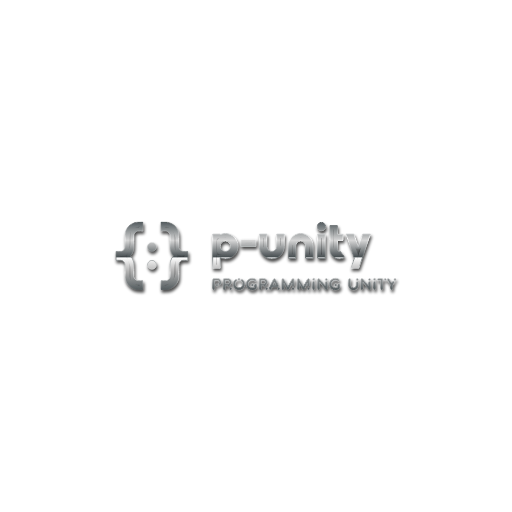
t = 0.00 s
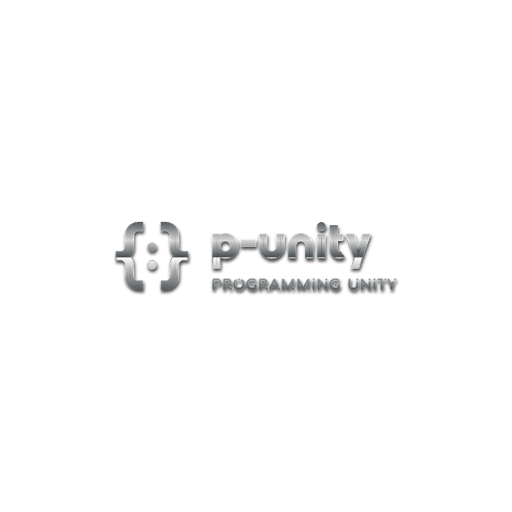
t = 0.63 s
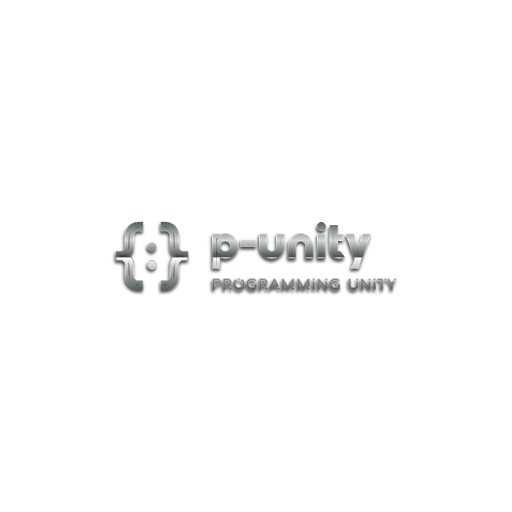
t = 1.88 s
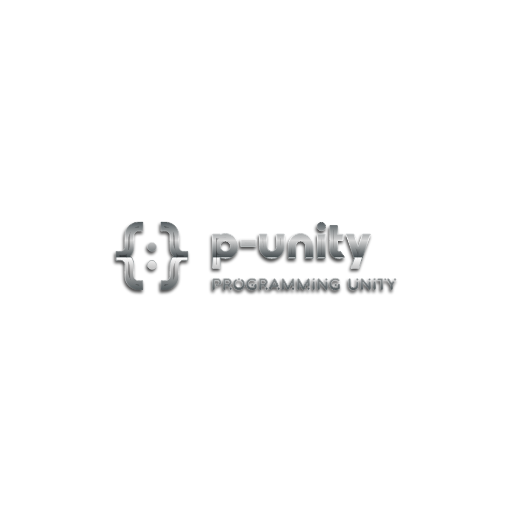
t = 2.50 s
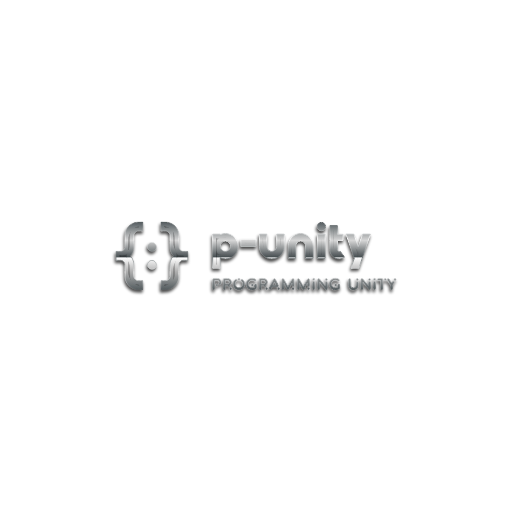
t = 3.13 s
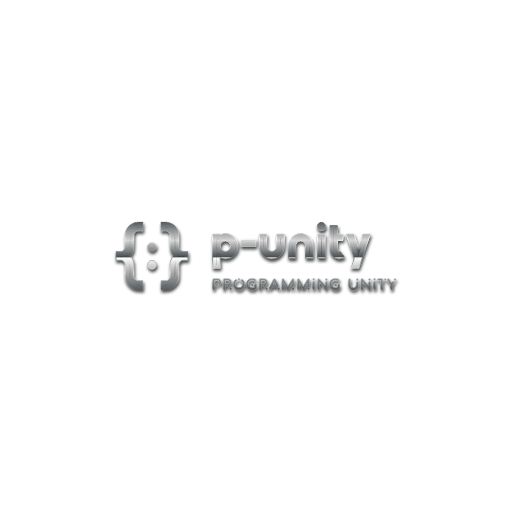
t = 4.38 s

The animated SVG that drew these frames (rendered in a browser with its animation timeline set to each time). Animation: 2 SMIL elements (animate=1,animateTransform=1); one cycle of 5.00 s, repeats indefinitely.

<?xml version="1.0" encoding="utf-8"?>
<svg version="1.1" xmlns:cc="http://creativecommons.org/ns#" xmlns:dc="http://purl.org/dc/elements/1.1/" xmlns:rdf="http://www.w3.org/1999/02/22-rdf-syntax-ns#" xmlns="http://www.w3.org/2000/svg" xmlns:xlink="http://www.w3.org/1999/xlink" x="0px" y="0px" viewBox="0 0 1024 1024" xml:space="preserve">
<defs>
    <linearGradient id="gradient1" x1="0%" y1="0%" x2="0" y2="100%">
      <stop offset="0%" stop-color="#535b5e" />
      <stop offset="27%" stop-color="#d6d6d6" />
      <stop offset="51%" stop-color="#4a5154" />
      <stop offset="53%" stop-color="#fdfdfd" />
      <stop offset="73%" stop-color="#b0b0b0" />
      <stop offset="100%" stop-color="#535b5e" />
    </linearGradient>
	<linearGradient id="gradient2" x1="0%" y1="0%" x2="0%" y2="100%">
      <stop offset="0%" stop-color="#535b5e" />
      <stop offset="25%" stop-color="#fefefe" />
      <stop offset="50%" stop-color="#636b6d" />
      <stop offset="75%" stop-color="#fdfdfd" />
      <stop offset="100%" stop-color="#535b5e" />

    </linearGradient>
  <filter id="chrome">

	<!-- inner glow -->
	<feOffset result="inner-glow" in="SourceGraphic" dx="0" dy="20" />
	<feFlood flood-color="#ffffff" result="flood-white" />
	<feComposite operator="out" in="flood-white" in2="SourceAlpha" result="comp" />
	<feOffset result="comp" in="comp" dx="0" dy="4" />
	<feMorphology in="comp" result="comp" operator="dilate" radius="2" />
	<feGaussianBlur in="comp" result="comp" stdDeviation="2" />
	<feComposite operator="in" in="comp" in2="SourceAlpha" result="comp" />
    <feBlend in="SourceGraphic" in2="comp" mode="screen" />
	
	<!-- bevel -->
	<feGaussianBlur stdDeviation="3" in="SourceAlpha" result="bumpMap"/>
	<feMorphology in="bumpMap" result="bumpMap" operator="erode" radius="4" />
	
	<feDiffuseLighting in="bumpMap" 
					  surfaceScale="1"
					  diffuseConstant="4"
					  result="shading">
		<fePointLight id="light" x="0" y="0" z="100">
		<animate attributeName="x" values="0;1024;0" dur="5s" calcMode="spline"
						keySplines=".73 .18 .24 .87;
									.73 .18 .24 .87;" repeatCount="indefinite" />
		</fePointLight>
	  </feDiffuseLighting>
	<feBlend in="flood-white" in2="shading" mode="multiply" result="comp2" />
	<feGaussianBlur in="SourceAlpha" result="blur" stdDeviation="1" />
	<feMorphology in="blur" result="blur" operator="erode" radius="7" />
	<feComposite operator="in" in="comp2" in2="blur" result="comp2" />
	
	<feBlend in="comp2" in2="comp" result="output" mode="screen" />
	<feBlend in="output" in2="SourceGraphic" result="output" mode="multiply" />
	<feGaussianBlur in="output" result="output" stdDeviation="1" />
	<feComposite operator="in" in="output" in2="SourceAlpha" result="output" />
  </filter>
  
<filter id="shadow" x="-50%" y="-50%" width="200%" height="200%">
  <feGaussianBlur in="SourceGraphic" stdDeviation="3" />
</filter>
</defs>
<g transform="translate(0 128)">
<path d="m326.9 316.12v0.02h-4.99v18.01l5.12 0.02c4.44 0.02 5.17 0.04 5.57 0.13 0.25 0.06 0.7 0.17 1 0.26 0.3 0.1 0.8 0.29 1.13 0.45 0.32 0.15 0.87 0.46 1.22 0.69 0.4 0.27 0.88 0.67 1.32 1.11s0.84 0.92 1.11 1.32c0.23 0.34 0.53 0.87 0.66 1.16 0.14 0.29 0.33 0.74 0.42 1.01s0.22 0.75 0.29 1.07l0.14 0.57 0.04 12.89c0.03 9.09 0.06 13.05 0.11 13.45 0.04 0.31 0.12 0.87 0.17 1.25s0.18 1.09 0.28 1.59 0.31 1.35 0.46 1.88 0.41 1.33 0.57 1.78c0.16 0.44 0.43 1.13 0.6 1.53 0.17 0.39 0.54 1.17 0.83 1.72 0.28 0.55 0.77 1.41 1.08 1.9 0.3 0.49 0.85 1.29 1.22 1.78 0.36 0.49 0.86 1.12 1.11 1.41 0.25 0.28 0.45 0.54 0.45 0.57 0 0.04-0.2 0.3-0.45 0.58-0.25 0.29-0.75 0.92-1.11 1.41-0.37 0.49-0.92 1.29-1.23 1.78s-0.84 1.46-1.19 2.15c-0.35 0.68-0.8 1.68-1.01 2.22-0.21 0.53-0.5 1.33-0.64 1.77-0.14 0.45-0.35 1.21-0.47 1.69-0.12 0.49-0.29 1.29-0.37 1.79-0.09 0.5-0.21 1.29-0.27 1.75l-0.11 0.85-0.03 12.88-0.04 12.89-0.14 0.57c-0.07 0.32-0.2 0.8-0.29 1.07-0.1 0.26-0.28 0.72-0.42 1.01-0.13 0.29-0.43 0.81-0.66 1.16-0.27 0.4-0.67 0.88-1.11 1.32s-0.92 0.84-1.32 1.11c-0.34 0.23-0.87 0.53-1.16 0.66-0.29 0.14-0.75 0.33-1.02 0.42-0.28 0.09-0.76 0.23-1.07 0.3l-0.56 0.13-5.11 0.02-5.12 0.02v18.01h4.96c2.73 0 5.35-0.03 5.83-0.06 0.48-0.04 1.23-0.11 1.66-0.16 0.43-0.06 1.15-0.17 1.59-0.26 0.45-0.08 1.24-0.26 1.76-0.4 0.53-0.13 1.29-0.36 1.71-0.49 0.41-0.14 1.11-0.4 1.55-0.57 0.43-0.18 1.16-0.5 1.61-0.71 0.45-0.22 1.12-0.56 1.48-0.76s0.92-0.54 1.24-0.74c0.33-0.21 0.88-0.57 1.23-0.81 0.34-0.25 0.97-0.73 1.4-1.07 0.43-0.35 1.24-1.08 1.81-1.63 0.56-0.55 1.29-1.31 1.62-1.69 0.32-0.38 0.82-1 1.11-1.38 0.28-0.38 0.68-0.94 0.89-1.25 0.2-0.31 0.54-0.83 0.74-1.16 0.2-0.32 0.6-1.07 0.9-1.65 0.3-0.59 0.69-1.43 0.88-1.88 0.18-0.45 0.47-1.22 0.63-1.72 0.17-0.5 0.41-1.27 0.53-1.72 0.11-0.45 0.26-1.09 0.33-1.42s0.17-0.88 0.23-1.22c0.05-0.34 0.14-0.98 0.2-1.43 0.09-0.71 0.1-2.36 0.14-13.69l0.04-12.89 0.13-0.56c0.07-0.31 0.2-0.79 0.3-1.07 0.09-0.27 0.28-0.73 0.41-1.02 0.14-0.29 0.44-0.82 0.67-1.16 0.26-0.41 0.66-0.88 1.11-1.32 0.44-0.44 0.91-0.84 1.32-1.11 0.34-0.23 0.86-0.53 1.15-0.67 0.29-0.13 0.75-0.32 1.02-0.41s0.75-0.22 1.06-0.29l0.58-0.14 5.11-0.02 5.12-0.02v-18.03l-5.12-0.02-5.11-0.02-0.58-0.14c-0.31-0.07-0.79-0.2-1.06-0.29s-0.75-0.29-1.06-0.44-0.83-0.45-1.16-0.67c-0.35-0.23-0.86-0.66-1.27-1.08-0.45-0.44-0.85-0.92-1.11-1.32-0.23-0.34-0.53-0.86-0.67-1.15-0.13-0.3-0.32-0.76-0.41-1.03-0.1-0.28-0.23-0.76-0.3-1.07l-0.13-0.56-0.04-12.89c-0.03-11.52-0.05-12.97-0.14-13.7-0.06-0.45-0.15-1.09-0.2-1.43-0.06-0.33-0.16-0.88-0.23-1.21-0.07-0.34-0.22-0.97-0.33-1.42-0.12-0.45-0.34-1.17-0.48-1.6s-0.4-1.13-0.57-1.56c-0.18-0.43-0.49-1.15-0.71-1.6-0.21-0.46-0.54-1.09-0.72-1.41s-0.51-0.88-0.74-1.24c-0.22-0.37-0.64-0.99-0.92-1.39-0.29-0.4-0.78-1.04-1.1-1.43-0.32-0.4-1.02-1.16-1.55-1.71s-1.28-1.26-1.66-1.59c-0.38-0.32-1.01-0.84-1.41-1.14s-1.05-0.75-1.44-1.01c-0.4-0.26-1.05-0.66-1.47-0.9-0.41-0.23-1.17-0.63-1.69-0.87-0.51-0.25-1.37-0.63-1.9-0.83-0.54-0.21-1.35-0.49-1.82-0.63-0.46-0.14-1.12-0.33-1.47-0.41-0.34-0.09-0.99-0.23-1.44-0.31-0.44-0.09-1.16-0.2-1.59-0.26-0.43-0.05-1.16-0.12-1.63-0.16-0.46-0.03-3.08-0.06-5.83-0.06zm-41.02 0.01l-5.14 0.02c-2.83 0.01-5.27 0.02-5.43 0.03-0.15 0.01-0.6 0.05-1 0.09-0.39 0.03-1.07 0.12-1.5 0.19-0.43 0.06-1.06 0.17-1.41 0.24-0.34 0.08-0.99 0.23-1.44 0.34-0.44 0.12-1.16 0.34-1.59 0.48s-1.13 0.4-1.57 0.58c-0.43 0.17-1.15 0.49-1.6 0.7-0.45 0.22-1.09 0.54-1.41 0.72s-0.88 0.51-1.24 0.74c-0.36 0.22-0.98 0.64-1.38 0.93-0.4 0.28-1.05 0.77-1.44 1.09s-1.16 1.02-1.7 1.55c-0.55 0.54-1.27 1.28-1.59 1.66-0.33 0.38-0.83 1-1.11 1.38-0.29 0.38-0.69 0.95-0.91 1.27-0.21 0.32-0.59 0.91-0.83 1.31s-0.67 1.21-0.95 1.8c-0.29 0.58-0.66 1.41-0.83 1.84-0.18 0.43-0.43 1.14-0.58 1.57-0.14 0.43-0.37 1.2-0.5 1.72-0.14 0.51-0.31 1.3-0.4 1.75-0.09 0.44-0.2 1.19-0.25 1.66-0.06 0.46-0.12 0.92-0.14 1.03-0.02 0.1-0.06 6.01-0.08 13.13l-0.04 12.95-0.14 0.57c-0.07 0.32-0.21 0.8-0.3 1.07s-0.27 0.72-0.41 1.01c-0.13 0.3-0.43 0.82-0.66 1.16-0.27 0.4-0.67 0.88-1.11 1.32s-0.92 0.84-1.32 1.11c-0.35 0.23-0.87 0.53-1.16 0.66-0.29 0.14-0.75 0.33-1.03 0.42-0.27 0.09-0.75 0.23-1.06 0.3l-0.56 0.13-5.12 0.02-5.11 0.02v18.01l5.11 0.02c4.45 0.02 5.18 0.04 5.58 0.13 0.25 0.05 0.7 0.17 1 0.26 0.29 0.09 0.8 0.29 1.13 0.44 0.32 0.16 0.87 0.47 1.22 0.7 0.4 0.27 0.88 0.66 1.32 1.11 0.44 0.44 0.84 0.91 1.11 1.32 0.23 0.34 0.53 0.87 0.66 1.16 0.14 0.29 0.32 0.74 0.41 1.01s0.23 0.75 0.3 1.07l0.14 0.57 0.04 12.95c0.02 7.12 0.06 13.03 0.08 13.13 0.02 0.11 0.08 0.57 0.14 1.04 0.05 0.46 0.17 1.21 0.25 1.65 0.09 0.45 0.26 1.24 0.4 1.75 0.13 0.52 0.36 1.29 0.5 1.72 0.15 0.43 0.4 1.14 0.58 1.57 0.17 0.43 0.54 1.26 0.83 1.84 0.28 0.59 0.71 1.4 0.95 1.8s0.62 0.99 0.83 1.31c0.22 0.32 0.62 0.89 0.91 1.27 0.28 0.38 0.78 1 1.11 1.38 0.32 0.38 1.04 1.12 1.59 1.66 0.54 0.53 1.31 1.23 1.7 1.55s1.04 0.81 1.44 1.1c0.4 0.28 1.02 0.7 1.38 0.92 0.36 0.23 0.95 0.58 1.32 0.78 0.36 0.2 0.99 0.52 1.4 0.71 0.42 0.2 1.1 0.5 1.53 0.67 0.44 0.18 1.14 0.44 1.57 0.58s1.15 0.36 1.59 0.47c0.45 0.12 1.09 0.27 1.42 0.34s0.88 0.17 1.22 0.22c0.34 0.06 0.97 0.15 1.4 0.2 0.64 0.09 1.74 0.11 6.33 0.13l5.55 0.03v-18.02l-5.11-0.02-5.11-0.02-0.58-0.14c-0.32-0.07-0.79-0.21-1.06-0.3s-0.73-0.27-1.02-0.41c-0.29-0.13-0.81-0.43-1.16-0.66-0.4-0.27-0.87-0.67-1.32-1.11-0.44-0.44-0.84-0.92-1.1-1.32-0.23-0.35-0.53-0.87-0.67-1.16s-0.32-0.75-0.42-1.03c-0.09-0.27-0.22-0.75-0.29-1.06l-0.13-0.56-0.04-12.89c-0.03-9.08-0.07-13.05-0.12-13.45-0.03-0.31-0.11-0.87-0.16-1.25-0.06-0.38-0.19-1.09-0.29-1.59s-0.3-1.35-0.46-1.88c-0.15-0.53-0.4-1.33-0.57-1.78-0.16-0.44-0.43-1.13-0.6-1.53-0.17-0.39-0.54-1.17-0.82-1.72-0.29-0.55-0.77-1.41-1.08-1.9s-0.86-1.29-1.23-1.78c-0.36-0.49-0.86-1.12-1.11-1.4-0.24-0.3-0.44-0.55-0.44-0.59s0.2-0.3 0.44-0.58c0.25-0.28 0.75-0.91 1.11-1.4 0.37-0.49 0.92-1.29 1.23-1.79 0.31-0.49 0.79-1.34 1.07-1.89 0.29-0.55 0.66-1.34 0.84-1.75 0.17-0.41 0.44-1.09 0.59-1.51 0.16-0.42 0.41-1.21 0.56-1.75 0.16-0.54 0.37-1.4 0.47-1.9s0.23-1.22 0.28-1.6c0.06-0.38 0.13-0.94 0.17-1.25 0.05-0.4 0.09-4.37 0.11-13.45l0.04-12.88 0.14-0.56c0.07-0.31 0.2-0.79 0.29-1.07 0.1-0.27 0.28-0.74 0.42-1.03s0.43-0.81 0.66-1.16c0.27-0.4 0.67-0.87 1.11-1.32 0.45-0.44 0.92-0.84 1.32-1.1 0.35-0.23 0.87-0.53 1.16-0.67 0.29-0.13 0.75-0.32 1.02-0.41 0.26-0.09 0.74-0.22 1.06-0.3l0.57-0.13 5.12-0.02 5.11-0.03v-18.01zm356.91 0.56a8.5677 8.5677 0 0 0 -8.57 8.57 8.5677 8.5677 0 0 0 8.57 8.56 8.5677 8.5677 0 0 0 8.57 -8.56 8.5677 8.5677 0 0 0 -8.57 -8.57zm16.87 6.28v17.39 12.48 18.26c0 10.38 8.44 18.82 18.82 18.82 3.91 0 7.67-1.19 10.85-3.45l-8.8-12.45c-0.42 0.29-1.11 0.64-2.05 0.64-1.96 0-3.56-1.59-3.56-3.56v-18.26h11.29v-12.48h-11.29v-17.39h-15.26zm-208.88 15.96c-3.63 0-7.09 0.77-10.22 2.14v-1.09h-15.25v68.59h15.25v-20.85c3.13 1.38 6.59 2.15 10.22 2.15 14.04 0 25.47-11.43 25.47-25.47 0-14.05-11.43-25.47-25.47-25.47zm150.57 0c-13.75 0-24.95 11.19-24.95 24.95v24.9h15.26v-24.9c0-5.35 4.35-9.7 9.69-9.7 5.35 0 9.7 4.35 9.7 9.7v24.9h15.26v-24.9c0-13.76-11.2-24.95-24.96-24.95zm-82.66 1.03v24.9c0 13.76 11.19 24.95 24.95 24.95s24.95-11.19 24.95-24.95v-24.9h-15.25v24.9c0 5.35-4.35 9.7-9.7 9.7s-9.7-4.35-9.7-9.7v-24.9h-15.25zm173.17 0l16.64 48.8-6.75 19.79h15.95l6.75-19.79 16.64-48.8h-15.95l-8.67 25.41-8.66-25.41h-15.95zm-56.7 0.09v48.8h15.25v-48.8h-15.25zm-153.61 10.41v14.72h30.58v-14.72h-30.58zm-30.77 3.72c5.63 0 10.21 4.58 10.21 10.22 0 5.63-4.58 10.21-10.21 10.21-5.64 0-10.22-4.58-10.22-10.21 0-5.64 4.58-10.22 10.22-10.22zm-146.67 2.52c-0.52-0.01-1.14 0.01-1.38 0.04s-0.71 0.13-1.04 0.21-0.81 0.24-1.08 0.34c-0.26 0.11-0.64 0.28-0.84 0.38s-0.63 0.36-0.95 0.57c-0.36 0.24-0.86 0.67-1.28 1.09-0.45 0.44-0.84 0.91-1.11 1.32-0.23 0.34-0.53 0.87-0.67 1.16-0.14 0.3-0.34 0.79-0.44 1.11-0.1 0.31-0.23 0.81-0.29 1.12-0.08 0.39-0.11 0.85-0.11 1.64s0.03 1.25 0.11 1.64c0.06 0.3 0.19 0.81 0.29 1.12s0.3 0.81 0.44 1.11c0.14 0.29 0.44 0.82 0.67 1.16 0.26 0.4 0.66 0.88 1.11 1.32 0.44 0.44 0.91 0.84 1.32 1.11 0.34 0.23 0.86 0.53 1.15 0.66 0.29 0.14 0.75 0.32 1.02 0.41 0.27 0.1 0.76 0.23 1.09 0.3 0.49 0.11 0.83 0.13 1.74 0.14 0.83 0 1.27-0.03 1.68-0.11 0.3-0.06 0.78-0.18 1.06-0.27s0.77-0.28 1.1-0.44c0.32-0.15 0.87-0.46 1.22-0.69 0.41-0.27 0.87-0.66 1.32-1.11 0.44-0.44 0.84-0.92 1.11-1.32 0.23-0.34 0.53-0.87 0.66-1.16 0.14-0.29 0.32-0.74 0.41-1.01s0.23-0.77 0.3-1.1c0.11-0.5 0.14-0.81 0.14-1.76s-0.03-1.27-0.14-1.76c-0.07-0.34-0.21-0.83-0.3-1.1s-0.27-0.73-0.41-1.02c-0.13-0.29-0.43-0.81-0.66-1.15-0.27-0.4-0.67-0.89-1.11-1.32-0.45-0.46-0.91-0.84-1.32-1.11-0.35-0.23-0.9-0.55-1.22-0.7-0.33-0.15-0.82-0.34-1.09-0.43-0.28-0.09-0.75-0.2-1.04-0.26s-0.94-0.12-1.46-0.13zm0 36.03c-0.52-0.01-1.14 0.01-1.38 0.04s-0.71 0.13-1.04 0.21-0.81 0.24-1.08 0.34c-0.26 0.11-0.64 0.28-0.84 0.38s-0.63 0.36-0.95 0.57c-0.36 0.24-0.86 0.67-1.28 1.09-0.45 0.44-0.84 0.91-1.11 1.32-0.23 0.34-0.53 0.87-0.67 1.16s-0.34 0.79-0.44 1.11c-0.1 0.31-0.23 0.81-0.29 1.11-0.08 0.4-0.11 0.86-0.11 1.65s0.03 1.24 0.11 1.64c0.06 0.3 0.19 0.81 0.29 1.12s0.3 0.81 0.44 1.11c0.14 0.29 0.44 0.81 0.67 1.16 0.26 0.4 0.66 0.88 1.11 1.32 0.44 0.44 0.91 0.84 1.32 1.11 0.34 0.23 0.86 0.53 1.15 0.66 0.29 0.14 0.75 0.32 1.02 0.41s0.76 0.23 1.09 0.3c0.49 0.11 0.83 0.13 1.74 0.14 0.83 0 1.27-0.03 1.68-0.11 0.3-0.06 0.78-0.18 1.06-0.27s0.77-0.29 1.1-0.44c0.32-0.15 0.87-0.46 1.22-0.69 0.41-0.27 0.87-0.66 1.32-1.11 0.44-0.44 0.84-0.92 1.11-1.32 0.23-0.35 0.53-0.87 0.66-1.16 0.14-0.29 0.32-0.74 0.41-1.01s0.23-0.77 0.3-1.1c0.11-0.5 0.14-0.81 0.14-1.76s-0.03-1.27-0.14-1.76c-0.07-0.34-0.21-0.83-0.3-1.1s-0.27-0.73-0.41-1.02c-0.13-0.29-0.43-0.81-0.66-1.15-0.27-0.4-0.67-0.89-1.11-1.32-0.45-0.46-0.91-0.84-1.32-1.11-0.35-0.23-0.9-0.55-1.22-0.7-0.33-0.15-0.82-0.34-1.09-0.43-0.28-0.09-0.75-0.21-1.04-0.26-0.29-0.06-0.94-0.12-1.46-0.13zm173.81 35.6c-1.15 0-2.11 0.96-2.11 2.14 0 1.15 0.96 2.11 2.11 2.11 1.18 0 2.14-0.96 2.14-2.11 0-1.18-0.96-2.14-2.14-2.14zm26.12 0c-6.49 0-11.77 5.25-11.77 11.78 0 6.49 5.28 11.77 11.77 11.77 2.79 0 5.99-0.99 8.1-2.5 0.42-0.28 0.74-0.57 0.93-0.96 0.22-0.48 0.22-0.92 0.22-1.5v-5.02c0-1.16-0.92-2.11-2.11-2.11-1.18 0-2.11 0.95-2.11 2.11v4.41c-1.41 0.8-3.36 1.31-5.03 1.31-4.16 0-7.51-3.35-7.51-7.51s3.35-7.53 7.51-7.53c2.02 0 3.59 0.68 4.93 1.35 1.03 0.54 2.31 0.67 2.95-0.22 0.67-0.96 0.6-2.25-0.29-2.98-2.43-1.99-5.44-2.4-7.59-2.4zm123.32 0c-1.15 0-2.11 0.96-2.11 2.11 0 1.19 0.96 2.14 2.11 2.14 1.19 0 2.15-0.95 2.15-2.14 0-1.15-0.96-2.11-2.15-2.11zm43.12 0c-6.49 0-11.77 5.25-11.77 11.78 0 6.49 5.28 11.77 11.77 11.77 2.79 0 5.99-0.99 8.1-2.5 0.41-0.28 0.74-0.57 0.93-0.96 0.22-0.48 0.22-0.92 0.22-1.5v-5.02c0-1.16-0.93-2.11-2.11-2.11s-2.11 0.95-2.11 2.11v4.41c-1.41 0.8-3.36 1.31-5.03 1.31-4.16 0-7.52-3.35-7.52-7.51s3.36-7.53 7.52-7.53c2.02 0 3.59 0.68 4.93 1.35 1.02 0.54 2.31 0.67 2.95-0.22 0.67-0.96 0.6-2.25-0.29-2.98-2.44-1.99-5.44-2.4-7.59-2.4zm78.63 0c-1.15 0-2.11 0.96-2.11 2.11 0 1.19 0.96 2.14 2.11 2.14 1.19 0 2.15-0.95 2.15-2.14 0-1.15-0.96-2.11-2.15-2.11zm-111.73 0.57c-0.35 0-0.69 0.09-0.99 0.26-1.02 0.54-1.12 1.5-1.12 2.3v17.73c0 1.16 0.96 2.11 2.11 2.11 1.19 0 2.15-0.95 2.15-2.11v-12.67l11.1 13.6c0.35 0.42 0.61 0.7 1.09 0.96 0.9 0.45 1.7 0.16 2.21-0.22 0.64-0.55 0.8-1.19 0.8-1.92v-11.59c0-1.15-0.96-2.11-2.15-2.11-1.15 0-2.11 0.96-2.11 2.14v6.34l-11.23-13.79c-0.62-0.72-1.27-1.02-1.86-1.03zm86.5 0c-0.35 0-0.69 0.09-0.99 0.26-1.02 0.54-1.12 1.5-1.12 2.3v17.73c0 1.16 0.96 2.11 2.11 2.11 1.19 0 2.15-0.95 2.15-2.11v-12.67l11.1 13.6c0.35 0.42 0.61 0.7 1.09 0.96 0.9 0.45 1.7 0.16 2.21-0.22 0.64-0.55 0.8-1.19 0.8-1.92v-11.59c0-1.15-0.96-2.11-2.15-2.11-1.15 0-2.11 0.96-2.11 2.14v6.34l-11.23-13.79c-0.62-0.72-1.27-1.02-1.86-1.03zm-296.46 0c-1.15 0-2.11 0.96-2.11 2.12v18.17c0 1.16 0.96 2.11 2.11 2.11 1.18 0 2.14-0.95 2.14-2.11v-16.03h5.96c2.56 0 2.75 2.63 2.75 3.46 0 0.67-0.26 1.4-0.64 2.04-0.61 1-0.32 2.31 0.7 2.92 0.99 0.64 2.3 0.32 2.91-0.68 0.8-1.31 1.25-2.84 1.25-4.28 0-3.71-2.17-7.72-6.97-7.72h-8.1zm21.03 0c-1.15 0-2.12 0.96-2.12 2.12v18.17c0 1.16 0.97 2.11 2.12 2.11 1.18 0 2.14-0.95 2.14-2.11v-5.76h4.64l0.96 1.54c0.61 0.99 1.92 1.28 2.91 0.64 1.95-1.25 0.39-3.3 0.39-3.3 2.2-1.25 3.39-3.52 3.39-6.27 0-4.35-2.98-7.14-7.55-7.14h-6.88zm71.93 0c-1.15 0-2.11 0.96-2.11 2.12v18.17c0 1.16 0.96 2.11 2.11 2.11 1.19 0 2.15-0.95 2.15-2.11v-5.76h4.64l0.96 1.54c0.61 0.99 1.92 1.28 2.91 0.64 1.95-1.25 0.38-3.3 0.38-3.3 2.21-1.25 3.4-3.52 3.4-6.27 0-4.35-2.98-7.14-7.56-7.14h-6.88zm28.49 0c-0.84 0-1.57 0.49-1.92 1.22l-8.64 18.14c-0.48 1.06-0.04 2.34 1.02 2.85 1.06 0.48 2.3 0.03 2.82-1.02l2.01-4.22h10.75c0.74 0 1.38-0.39 1.76-0.97 0.74-1.08 0.16-2.01-0.19-2.75l-5.69-12.03c-0.36-0.73-1.12-1.22-1.92-1.22zm103.75 0c-1.19 0-2.15 0.93-2.15 2.12 0 1.18 0.96 2.11 2.15 2.11 1.15 0 2.11-0.93 2.11-2.11 0-1.19-0.96-2.12-2.11-2.12zm46.63 0c-1.15 0-2.11 0.96-2.11 2.12v10.85c0 5.98 3.94 10.01 9.76 10.01 6.72 0 9.76-5.18 9.76-10.01v-4.49c0-1.15-0.96-2.11-2.11-2.11-1.19 0-2.15 0.96-2.15 2.11v4.49c0 2.78-1.44 5.75-5.5 5.75-4.99 0-5.5-3.99-5.5-5.75v-10.85c0-1.16-0.96-2.12-2.15-2.12zm15.3 0c-1.19 0-2.15 0.96-2.15 2.12 0 1.18 0.96 2.14 2.15 2.14 1.15 0 2.11-0.96 2.11-2.14 0-1.16-0.96-2.12-2.11-2.12zm24.57 0c-1.19 0-2.15 0.93-2.15 2.12 0 1.18 0.96 2.11 2.15 2.11 1.15 0 2.11-0.93 2.11-2.11 0-1.19-0.96-2.12-2.11-2.12zm17.77 0c-1.15 0-2.11 0.96-2.11 2.12 0 1.18 0.96 2.14 2.11 2.14h4.64v16.03c0 1.16 0.93 2.11 2.12 2.11 1.18 0 2.11-0.95 2.11-2.11v-18.17c0-1.16-0.83-2.12-2.11-2.12h-6.76zm13.51 0c-1.19 0-2.15 0.96-2.15 2.12 0 1.18 0.96 2.14 2.15 2.14 1.15 0 2.11-0.96 2.11-2.14 0-1.16-0.96-2.12-2.11-2.12zm19.65 0c-1.19 0-2.11 0.96-2.11 2.12 0 1.18 0.92 2.14 2.11 2.14 1.18 0 2.11-0.96 2.11-2.14 0-1.16-0.93-2.12-2.11-2.12zm-13.56 0.01c-0.4-0.02-0.82 0.09-1.19 0.31-1 0.64-1.28 1.96-0.68 2.95l6.53 10.24-0.03 6.78c0 1.16 0.96 2.11 2.14 2.11 1.16 0 2.12-0.95 2.12-2.11v-6.85l3.04-4.76c0.64-1 0.35-2.31-0.64-2.95-0.99-0.61-2.31-0.32-2.95 0.67l-1.6 2.53-5.02-7.93c-0.38-0.62-1.04-0.97-1.72-0.99zm-210.79 0c-0.12 0.01-0.23 0.03-0.35 0.06-0.96 0.25-1.6 1.09-1.6 2.05v18.17c0 1.16 0.96 2.11 2.11 2.11 1.19 0 2.15-0.95 2.15-2.11v-10.85l5.95 11.85c0.38 0.7 1.09 1.11 1.86 1.11 0.76 0 1.47-0.41 1.85-1.08l6.24-12.07v4.67c0 1.16 0.96 2.12 2.11 2.12 1.19 0 2.15-0.96 2.15-2.12v-11.8c0-0.96-0.67-1.8-1.6-2.05-0.93-0.23-1.92 0.19-2.37 1.02l-8.35 15.46-8.13-15.42c-0.39-0.76-1.2-1.17-2.02-1.12zm30.81 0c-0.11 0.01-0.23 0.03-0.35 0.06-0.96 0.25-1.6 1.09-1.6 2.05v18.17c0 1.16 0.96 2.11 2.12 2.11 1.18 0 2.14-0.95 2.14-2.11v-10.85l5.95 11.85c0.39 0.7 1.09 1.11 1.86 1.11s1.47-0.41 1.85-1.08l6.24-12.07v4.67c0 1.16 0.96 2.12 2.12 2.12 1.18 0 2.14-0.96 2.14-2.12v-11.8c0-0.96-0.67-1.8-1.6-2.05-0.93-0.23-1.92 0.19-2.37 1.02l-8.35 15.46-8.13-15.42c-0.39-0.76-1.2-1.17-2.02-1.12zm-124.68 1.48c-0.41 0.03-0.8 0.17-1.14 0.43-2.88 2.28-4.55 5.6-4.55 9.25 0 6.53 5.28 11.81 11.78 11.81s11.81-5.28 11.81-11.81c0-3.65-1.67-6.97-4.55-9.25-0.92-0.7-2.27-0.54-2.97 0.39-0.74 0.89-0.58 2.24 0.35 2.98 1.86 1.44 2.91 3.55 2.91 5.88 0 4.16-3.39 7.55-7.55 7.55s-7.52-3.39-7.52-7.55c0-2.33 1.06-4.44 2.88-5.88 0.93-0.74 1.09-2.09 0.38-2.98-0.46-0.58-1.15-0.86-1.83-0.82zm-21.24 2.64h4.74c2.2 0 3.29 1.31 3.29 3.27 0 1.79-0.86 3.45-3.39 3.45h-4.64v-6.72zm71.94 0h4.73c2.21 0 3.3 1.31 3.3 3.27 0 1.79-0.86 3.45-3.39 3.45h-4.64v-6.72zm104.83 1.67c-1.15 0-2.11 0.96-2.11 2.11v12.38c0 1.16 0.96 2.11 2.11 2.11 1.19 0 2.15-0.95 2.15-2.11v-12.38c0-1.15-0.96-2.11-2.15-2.11zm121.75 0c-1.15 0-2.11 0.96-2.11 2.11v12.38c0 1.16 0.96 2.11 2.11 2.11 1.19 0 2.15-0.95 2.15-2.11v-12.38c0-1.15-0.96-2.11-2.15-2.11zm-200.24 1.25l3 6.27h-5.98l2.98-6.27zm-44.02 3.84c-1.19 0-2.15 0.95-2.15 2.11 0 1.18 0.96 2.14 2.15 2.14 1.15 0 2.11-0.96 2.11-2.14 0-1.16-0.96-2.11-2.11-2.11zm166.43 0c-1.18 0-2.14 0.95-2.14 2.11 0 1.18 0.96 2.14 2.14 2.14 1.16 0 2.11-0.96 2.11-2.14 0-1.16-0.95-2.11-2.11-2.11zm-237.49 0.22c-1.15 0-2.11 0.96-2.11 2.11 0 1.19 0.96 2.14 2.11 2.14 1.18 0 2.11-0.95 2.11-2.14 0-1.15-0.93-2.11-2.11-2.11zm27.65 7.01c-1.15 0-2.11 0.96-2.11 2.14 0 1.15 0.96 2.11 2.11 2.11 1.18 0 2.11-0.96 2.11-2.11 0-1.18-0.93-2.14-2.11-2.14zm71.94 0c-1.16 0-2.12 0.96-2.12 2.14 0 1.15 0.96 2.11 2.12 2.11 1.18 0 2.11-0.96 2.11-2.11 0-1.18-0.93-2.14-2.11-2.14zm24.09 0.03c-1.15 0-2.11 0.96-2.11 2.14 0 1.16 0.96 2.11 2.11 2.11 1.19 0 2.15-0.95 2.15-2.11 0-1.18-0.96-2.14-2.15-2.14zm28.55 0c-1.15 0-2.11 0.96-2.11 2.14 0 1.16 0.96 2.11 2.11 2.11 1.19 0 2.15-0.95 2.15-2.11 0-1.18-0.96-2.14-2.15-2.14zm30.82 0c-1.16 0-2.12 0.96-2.12 2.14 0 1.16 0.96 2.11 2.12 2.11 1.18 0 2.14-0.95 2.14-2.11 0-1.18-0.96-2.14-2.14-2.14z" transform="translate(3 5)" fill="#000000" stroke="#000000" stroke-width="2" filter="url(#shadow)" opacity="0.7">
<animateTransform attributeName="transform"
                          attributeType="XML"
                          type="translate"
                          from="2 5"
                          to="2 5"
						  values="2 5; -2 5; 2 5" dur="5s" calcMode="spline"	keySplines=".73 .18 .24 .87; .73 .18 .24 .87;" repeatCount="indefinite" />
</path>

<path d="m326.9 316.12v0.02h-4.99v18.01l5.12 0.02c4.44 0.02 5.17 0.04 5.57 0.13 0.25 0.06 0.7 0.17 1 0.26 0.3 0.1 0.8 0.29 1.13 0.45 0.32 0.15 0.87 0.46 1.22 0.69 0.4 0.27 0.88 0.67 1.32 1.11s0.84 0.92 1.11 1.32c0.23 0.34 0.53 0.87 0.66 1.16 0.14 0.29 0.33 0.74 0.42 1.01s0.22 0.75 0.29 1.07l0.14 0.57 0.04 12.89c0.03 9.09 0.06 13.05 0.11 13.45 0.04 0.31 0.12 0.87 0.17 1.25s0.18 1.09 0.28 1.59 0.31 1.35 0.46 1.88 0.41 1.33 0.57 1.78c0.16 0.44 0.43 1.13 0.6 1.53 0.17 0.39 0.54 1.17 0.83 1.72 0.28 0.55 0.77 1.41 1.08 1.9 0.3 0.49 0.85 1.29 1.22 1.78 0.36 0.49 0.86 1.12 1.11 1.41 0.25 0.28 0.45 0.54 0.45 0.57 0 0.04-0.2 0.3-0.45 0.58-0.25 0.29-0.75 0.92-1.11 1.41-0.37 0.49-0.92 1.29-1.23 1.78s-0.84 1.46-1.19 2.15c-0.35 0.68-0.8 1.68-1.01 2.22-0.21 0.53-0.5 1.33-0.64 1.77-0.14 0.45-0.35 1.21-0.47 1.69-0.12 0.49-0.29 1.29-0.37 1.79-0.09 0.5-0.21 1.29-0.27 1.75l-0.11 0.85-0.03 12.88-0.04 12.89-0.14 0.57c-0.07 0.32-0.2 0.8-0.29 1.07-0.1 0.26-0.28 0.72-0.42 1.01-0.13 0.29-0.43 0.81-0.66 1.16-0.27 0.4-0.67 0.88-1.11 1.32s-0.92 0.84-1.32 1.11c-0.34 0.23-0.87 0.53-1.16 0.66-0.29 0.14-0.75 0.33-1.02 0.42-0.28 0.09-0.76 0.23-1.07 0.3l-0.56 0.13-5.11 0.02-5.12 0.02v18.01h4.96c2.73 0 5.35-0.03 5.83-0.06 0.48-0.04 1.23-0.11 1.66-0.16 0.43-0.06 1.15-0.17 1.59-0.26 0.45-0.08 1.24-0.26 1.76-0.4 0.53-0.13 1.29-0.36 1.71-0.49 0.41-0.14 1.11-0.4 1.55-0.57 0.43-0.18 1.16-0.5 1.61-0.71 0.45-0.22 1.12-0.56 1.48-0.76s0.92-0.54 1.24-0.74c0.33-0.21 0.88-0.57 1.23-0.81 0.34-0.25 0.97-0.73 1.4-1.07 0.43-0.35 1.24-1.08 1.81-1.63 0.56-0.55 1.29-1.31 1.62-1.69 0.32-0.38 0.82-1 1.11-1.38 0.28-0.38 0.68-0.94 0.89-1.25 0.2-0.31 0.54-0.83 0.74-1.16 0.2-0.32 0.6-1.07 0.9-1.65 0.3-0.59 0.69-1.43 0.88-1.88 0.18-0.45 0.47-1.22 0.63-1.72 0.17-0.5 0.41-1.27 0.53-1.72 0.11-0.45 0.26-1.09 0.33-1.42s0.17-0.88 0.23-1.22c0.05-0.34 0.14-0.98 0.2-1.43 0.09-0.71 0.1-2.36 0.14-13.69l0.04-12.89 0.13-0.56c0.07-0.31 0.2-0.79 0.3-1.07 0.09-0.27 0.28-0.73 0.41-1.02 0.14-0.29 0.44-0.82 0.67-1.16 0.26-0.41 0.66-0.88 1.11-1.32 0.44-0.44 0.91-0.84 1.32-1.11 0.34-0.23 0.86-0.53 1.15-0.67 0.29-0.13 0.75-0.32 1.02-0.41s0.75-0.22 1.06-0.29l0.58-0.14 5.11-0.02 5.12-0.02v-18.03l-5.12-0.02-5.11-0.02-0.58-0.14c-0.31-0.07-0.79-0.2-1.06-0.29s-0.75-0.29-1.06-0.44-0.83-0.45-1.16-0.67c-0.35-0.23-0.86-0.66-1.27-1.08-0.45-0.44-0.85-0.92-1.11-1.32-0.23-0.34-0.53-0.86-0.67-1.15-0.13-0.3-0.32-0.76-0.41-1.03-0.1-0.28-0.23-0.76-0.3-1.07l-0.13-0.56-0.04-12.89c-0.03-11.52-0.05-12.97-0.14-13.7-0.06-0.45-0.15-1.09-0.2-1.43-0.06-0.33-0.16-0.88-0.23-1.21-0.07-0.34-0.22-0.97-0.33-1.42-0.12-0.45-0.34-1.17-0.48-1.6s-0.4-1.13-0.57-1.56c-0.18-0.43-0.49-1.15-0.71-1.6-0.21-0.46-0.54-1.09-0.72-1.41s-0.51-0.88-0.74-1.24c-0.22-0.37-0.64-0.99-0.92-1.39-0.29-0.4-0.78-1.04-1.1-1.43-0.32-0.4-1.02-1.16-1.55-1.71s-1.28-1.26-1.66-1.59c-0.38-0.32-1.01-0.84-1.41-1.14s-1.05-0.75-1.44-1.01c-0.4-0.26-1.05-0.66-1.47-0.9-0.41-0.23-1.17-0.63-1.69-0.87-0.51-0.25-1.37-0.63-1.9-0.83-0.54-0.21-1.35-0.49-1.82-0.63-0.46-0.14-1.12-0.33-1.47-0.41-0.34-0.09-0.99-0.23-1.44-0.31-0.44-0.09-1.16-0.2-1.59-0.26-0.43-0.05-1.16-0.12-1.63-0.16-0.46-0.03-3.08-0.06-5.83-0.06zm-41.02 0.01l-5.14 0.02c-2.83 0.01-5.27 0.02-5.43 0.03-0.15 0.01-0.6 0.05-1 0.09-0.39 0.03-1.07 0.12-1.5 0.19-0.43 0.06-1.06 0.17-1.41 0.24-0.34 0.08-0.99 0.23-1.44 0.34-0.44 0.12-1.16 0.34-1.59 0.48s-1.13 0.4-1.57 0.58c-0.43 0.17-1.15 0.49-1.6 0.7-0.45 0.22-1.09 0.54-1.41 0.72s-0.88 0.51-1.24 0.74c-0.36 0.22-0.98 0.64-1.38 0.93-0.4 0.28-1.05 0.77-1.44 1.09s-1.16 1.02-1.7 1.55c-0.55 0.54-1.27 1.28-1.59 1.66-0.33 0.38-0.83 1-1.11 1.38-0.29 0.38-0.69 0.95-0.91 1.27-0.21 0.32-0.59 0.91-0.83 1.31s-0.67 1.21-0.95 1.8c-0.29 0.58-0.66 1.41-0.83 1.84-0.18 0.43-0.43 1.14-0.58 1.57-0.14 0.43-0.37 1.2-0.5 1.72-0.14 0.51-0.31 1.3-0.4 1.75-0.09 0.44-0.2 1.19-0.25 1.66-0.06 0.46-0.12 0.92-0.14 1.03-0.02 0.1-0.06 6.01-0.08 13.13l-0.04 12.95-0.14 0.57c-0.07 0.32-0.21 0.8-0.3 1.07s-0.27 0.72-0.41 1.01c-0.13 0.3-0.43 0.82-0.66 1.16-0.27 0.4-0.67 0.88-1.11 1.32s-0.92 0.84-1.32 1.11c-0.35 0.23-0.87 0.53-1.16 0.66-0.29 0.14-0.75 0.33-1.03 0.42-0.27 0.09-0.75 0.23-1.06 0.3l-0.56 0.13-5.12 0.02-5.11 0.02v18.01l5.11 0.02c4.45 0.02 5.18 0.04 5.58 0.13 0.25 0.05 0.7 0.17 1 0.26 0.29 0.09 0.8 0.29 1.13 0.44 0.32 0.16 0.87 0.47 1.22 0.7 0.4 0.27 0.88 0.66 1.32 1.11 0.44 0.44 0.84 0.91 1.11 1.32 0.23 0.34 0.53 0.87 0.66 1.16 0.14 0.29 0.32 0.74 0.41 1.01s0.23 0.75 0.3 1.07l0.14 0.57 0.04 12.95c0.02 7.12 0.06 13.03 0.08 13.13 0.02 0.11 0.08 0.57 0.14 1.04 0.05 0.46 0.17 1.21 0.25 1.65 0.09 0.45 0.26 1.24 0.4 1.75 0.13 0.52 0.36 1.29 0.5 1.72 0.15 0.43 0.4 1.14 0.58 1.57 0.17 0.43 0.54 1.26 0.83 1.84 0.28 0.59 0.71 1.4 0.95 1.8s0.62 0.99 0.83 1.31c0.22 0.32 0.62 0.89 0.91 1.27 0.28 0.38 0.78 1 1.11 1.38 0.32 0.38 1.04 1.12 1.59 1.66 0.54 0.53 1.31 1.23 1.7 1.55s1.04 0.81 1.44 1.1c0.4 0.28 1.02 0.7 1.38 0.92 0.36 0.23 0.95 0.58 1.32 0.78 0.36 0.2 0.99 0.52 1.4 0.71 0.42 0.2 1.1 0.5 1.53 0.67 0.44 0.18 1.14 0.44 1.57 0.58s1.15 0.36 1.59 0.47c0.45 0.12 1.09 0.27 1.42 0.34s0.88 0.17 1.22 0.22c0.34 0.06 0.97 0.15 1.4 0.2 0.64 0.09 1.74 0.11 6.33 0.13l5.55 0.03v-18.02l-5.11-0.02-5.11-0.02-0.58-0.14c-0.32-0.07-0.79-0.21-1.06-0.3s-0.73-0.27-1.02-0.41c-0.29-0.13-0.81-0.43-1.16-0.66-0.4-0.27-0.87-0.67-1.32-1.11-0.44-0.44-0.84-0.92-1.1-1.32-0.23-0.35-0.53-0.87-0.67-1.16s-0.32-0.75-0.42-1.03c-0.09-0.27-0.22-0.75-0.29-1.06l-0.13-0.56-0.04-12.89c-0.03-9.08-0.07-13.05-0.12-13.45-0.03-0.31-0.11-0.87-0.16-1.25-0.06-0.38-0.19-1.09-0.29-1.59s-0.3-1.35-0.46-1.88c-0.15-0.53-0.4-1.33-0.57-1.78-0.16-0.44-0.43-1.13-0.6-1.53-0.17-0.39-0.54-1.17-0.82-1.72-0.29-0.55-0.77-1.41-1.08-1.9s-0.86-1.29-1.23-1.78c-0.36-0.49-0.86-1.12-1.11-1.4-0.24-0.3-0.44-0.55-0.44-0.59s0.2-0.3 0.44-0.58c0.25-0.28 0.75-0.91 1.11-1.4 0.37-0.49 0.92-1.29 1.23-1.79 0.31-0.49 0.79-1.34 1.07-1.89 0.29-0.55 0.66-1.34 0.84-1.75 0.17-0.41 0.44-1.09 0.59-1.51 0.16-0.42 0.41-1.21 0.56-1.75 0.16-0.54 0.37-1.4 0.47-1.9s0.23-1.22 0.28-1.6c0.06-0.38 0.13-0.94 0.17-1.25 0.05-0.4 0.09-4.37 0.11-13.45l0.04-12.88 0.14-0.56c0.07-0.31 0.2-0.79 0.29-1.07 0.1-0.27 0.28-0.74 0.42-1.03s0.43-0.81 0.66-1.16c0.27-0.4 0.67-0.87 1.11-1.32 0.45-0.44 0.92-0.84 1.32-1.1 0.35-0.23 0.87-0.53 1.16-0.67 0.29-0.13 0.75-0.32 1.02-0.41 0.26-0.09 0.74-0.22 1.06-0.3l0.57-0.13 5.12-0.02 5.11-0.03v-18.01zm356.91 0.56a8.5677 8.5677 0 0 0 -8.57 8.57 8.5677 8.5677 0 0 0 8.57 8.56 8.5677 8.5677 0 0 0 8.57 -8.56 8.5677 8.5677 0 0 0 -8.57 -8.57zm16.87 6.28v17.39 12.48 18.26c0 10.38 8.44 18.82 18.82 18.82 3.91 0 7.67-1.19 10.85-3.45l-8.8-12.45c-0.42 0.29-1.11 0.64-2.05 0.64-1.96 0-3.56-1.59-3.56-3.56v-18.26h11.29v-12.48h-11.29v-17.39h-15.26zm-208.88 15.96c-3.63 0-7.09 0.77-10.22 2.14v-1.09h-15.25v68.59h15.25v-20.85c3.13 1.38 6.59 2.15 10.22 2.15 14.04 0 25.47-11.43 25.47-25.47 0-14.05-11.43-25.47-25.47-25.47zm150.57 0c-13.75 0-24.95 11.19-24.95 24.95v24.9h15.26v-24.9c0-5.35 4.35-9.7 9.69-9.7 5.35 0 9.7 4.35 9.7 9.7v24.9h15.26v-24.9c0-13.76-11.2-24.95-24.96-24.95zm-82.66 1.03v24.9c0 13.76 11.19 24.95 24.95 24.95s24.95-11.19 24.95-24.95v-24.9h-15.25v24.9c0 5.35-4.35 9.7-9.7 9.7s-9.7-4.35-9.7-9.7v-24.9h-15.25zm173.17 0l16.64 48.8-6.75 19.79h15.95l6.75-19.79 16.64-48.8h-15.95l-8.67 25.41-8.66-25.41h-15.95zm-56.7 0.09v48.8h15.25v-48.8h-15.25zm-153.61 10.41v14.72h30.58v-14.72h-30.58zm-30.77 3.72c5.63 0 10.21 4.58 10.21 10.22 0 5.63-4.58 10.21-10.21 10.21-5.64 0-10.22-4.58-10.22-10.21 0-5.64 4.58-10.22 10.22-10.22zm-146.67 2.52c-0.52-0.01-1.14 0.01-1.38 0.04s-0.71 0.13-1.04 0.21-0.81 0.24-1.08 0.34c-0.26 0.11-0.64 0.28-0.84 0.38s-0.63 0.36-0.95 0.57c-0.36 0.24-0.86 0.67-1.28 1.09-0.45 0.44-0.84 0.91-1.11 1.32-0.23 0.34-0.53 0.87-0.67 1.16-0.14 0.3-0.34 0.79-0.44 1.11-0.1 0.31-0.23 0.81-0.29 1.12-0.08 0.39-0.11 0.85-0.11 1.64s0.03 1.25 0.11 1.64c0.06 0.3 0.19 0.81 0.29 1.12s0.3 0.81 0.44 1.11c0.14 0.29 0.44 0.82 0.67 1.16 0.26 0.4 0.66 0.88 1.11 1.32 0.44 0.44 0.91 0.84 1.32 1.11 0.34 0.23 0.86 0.53 1.15 0.66 0.29 0.14 0.75 0.32 1.02 0.41 0.27 0.1 0.76 0.23 1.09 0.3 0.49 0.11 0.83 0.13 1.74 0.14 0.83 0 1.27-0.03 1.68-0.11 0.3-0.06 0.78-0.18 1.06-0.27s0.77-0.28 1.1-0.44c0.32-0.15 0.87-0.46 1.22-0.69 0.41-0.27 0.87-0.66 1.32-1.11 0.44-0.44 0.84-0.92 1.11-1.32 0.23-0.34 0.53-0.87 0.66-1.16 0.14-0.29 0.32-0.74 0.41-1.01s0.23-0.77 0.3-1.1c0.11-0.5 0.14-0.81 0.14-1.76s-0.03-1.27-0.14-1.76c-0.07-0.34-0.21-0.83-0.3-1.1s-0.27-0.73-0.41-1.02c-0.13-0.29-0.43-0.81-0.66-1.15-0.27-0.4-0.67-0.89-1.11-1.32-0.45-0.46-0.91-0.84-1.32-1.11-0.35-0.23-0.9-0.55-1.22-0.7-0.33-0.15-0.82-0.34-1.09-0.43-0.28-0.09-0.75-0.2-1.04-0.26s-0.94-0.12-1.46-0.13zm0 36.03c-0.52-0.01-1.14 0.01-1.38 0.04s-0.71 0.13-1.04 0.21-0.81 0.24-1.08 0.34c-0.26 0.11-0.64 0.28-0.84 0.38s-0.63 0.36-0.95 0.57c-0.36 0.24-0.86 0.67-1.28 1.09-0.45 0.44-0.84 0.91-1.11 1.32-0.23 0.34-0.53 0.87-0.67 1.16s-0.34 0.79-0.44 1.11c-0.1 0.31-0.23 0.81-0.29 1.11-0.08 0.4-0.11 0.86-0.11 1.65s0.03 1.24 0.11 1.64c0.06 0.3 0.19 0.81 0.29 1.12s0.3 0.81 0.44 1.11c0.14 0.29 0.44 0.81 0.67 1.16 0.26 0.4 0.66 0.88 1.11 1.32 0.44 0.44 0.91 0.84 1.32 1.11 0.34 0.23 0.86 0.53 1.15 0.66 0.29 0.14 0.75 0.32 1.02 0.41s0.76 0.23 1.09 0.3c0.49 0.11 0.83 0.13 1.74 0.14 0.83 0 1.27-0.03 1.68-0.11 0.3-0.06 0.78-0.18 1.06-0.27s0.77-0.29 1.1-0.44c0.32-0.15 0.87-0.46 1.22-0.69 0.41-0.27 0.87-0.66 1.32-1.11 0.44-0.44 0.84-0.92 1.11-1.32 0.23-0.35 0.53-0.87 0.66-1.16 0.14-0.29 0.32-0.74 0.41-1.01s0.23-0.77 0.3-1.1c0.11-0.5 0.14-0.81 0.14-1.76s-0.03-1.27-0.14-1.76c-0.07-0.34-0.21-0.83-0.3-1.1s-0.27-0.73-0.41-1.02c-0.13-0.29-0.43-0.81-0.66-1.15-0.27-0.4-0.67-0.89-1.11-1.32-0.45-0.46-0.91-0.84-1.32-1.11-0.35-0.23-0.9-0.55-1.22-0.7-0.33-0.15-0.82-0.34-1.09-0.43-0.28-0.09-0.75-0.21-1.04-0.26-0.29-0.06-0.94-0.12-1.46-0.13zm173.81 35.6c-1.15 0-2.11 0.96-2.11 2.14 0 1.15 0.96 2.11 2.11 2.11 1.18 0 2.14-0.96 2.14-2.11 0-1.18-0.96-2.14-2.14-2.14zm26.12 0c-6.49 0-11.77 5.25-11.77 11.78 0 6.49 5.28 11.77 11.77 11.77 2.79 0 5.99-0.99 8.1-2.5 0.42-0.28 0.74-0.57 0.93-0.96 0.22-0.48 0.22-0.92 0.22-1.5v-5.02c0-1.16-0.92-2.11-2.11-2.11-1.18 0-2.11 0.95-2.11 2.11v4.41c-1.41 0.8-3.36 1.31-5.03 1.31-4.16 0-7.51-3.35-7.51-7.51s3.35-7.53 7.51-7.53c2.02 0 3.59 0.68 4.93 1.35 1.03 0.54 2.31 0.67 2.95-0.22 0.67-0.96 0.6-2.25-0.29-2.98-2.43-1.99-5.44-2.4-7.59-2.4zm123.32 0c-1.15 0-2.11 0.96-2.11 2.11 0 1.19 0.96 2.14 2.11 2.14 1.19 0 2.15-0.95 2.15-2.14 0-1.15-0.96-2.11-2.15-2.11zm43.12 0c-6.49 0-11.77 5.25-11.77 11.78 0 6.49 5.28 11.77 11.77 11.77 2.79 0 5.99-0.99 8.1-2.5 0.41-0.28 0.74-0.57 0.93-0.96 0.22-0.48 0.22-0.92 0.22-1.5v-5.02c0-1.16-0.93-2.11-2.11-2.11s-2.11 0.95-2.11 2.11v4.41c-1.41 0.8-3.36 1.31-5.03 1.31-4.16 0-7.52-3.35-7.52-7.51s3.36-7.53 7.52-7.53c2.02 0 3.59 0.68 4.93 1.35 1.02 0.54 2.31 0.67 2.95-0.22 0.67-0.96 0.6-2.25-0.29-2.98-2.44-1.99-5.44-2.4-7.59-2.4zm78.63 0c-1.15 0-2.11 0.96-2.11 2.11 0 1.19 0.96 2.14 2.11 2.14 1.19 0 2.15-0.95 2.15-2.14 0-1.15-0.96-2.11-2.15-2.11zm-111.73 0.57c-0.35 0-0.69 0.09-0.99 0.26-1.02 0.54-1.12 1.5-1.12 2.3v17.73c0 1.16 0.96 2.11 2.11 2.11 1.19 0 2.15-0.95 2.15-2.11v-12.67l11.1 13.6c0.35 0.42 0.61 0.7 1.09 0.96 0.9 0.45 1.7 0.16 2.21-0.22 0.64-0.55 0.8-1.19 0.8-1.92v-11.59c0-1.15-0.96-2.11-2.15-2.11-1.15 0-2.11 0.96-2.11 2.14v6.34l-11.23-13.79c-0.62-0.72-1.27-1.02-1.86-1.03zm86.5 0c-0.35 0-0.69 0.09-0.99 0.26-1.02 0.54-1.12 1.5-1.12 2.3v17.73c0 1.16 0.96 2.11 2.11 2.11 1.19 0 2.15-0.95 2.15-2.11v-12.67l11.1 13.6c0.35 0.42 0.61 0.7 1.09 0.96 0.9 0.45 1.7 0.16 2.21-0.22 0.64-0.55 0.8-1.19 0.8-1.92v-11.59c0-1.15-0.96-2.11-2.15-2.11-1.15 0-2.11 0.96-2.11 2.14v6.34l-11.23-13.79c-0.62-0.72-1.27-1.02-1.86-1.03zm-296.46 0c-1.15 0-2.11 0.96-2.11 2.12v18.17c0 1.16 0.96 2.11 2.11 2.11 1.18 0 2.14-0.95 2.14-2.11v-16.03h5.96c2.56 0 2.75 2.63 2.75 3.46 0 0.67-0.26 1.4-0.64 2.04-0.61 1-0.32 2.31 0.7 2.92 0.99 0.64 2.3 0.32 2.91-0.68 0.8-1.31 1.25-2.84 1.25-4.28 0-3.71-2.17-7.72-6.97-7.72h-8.1zm21.03 0c-1.15 0-2.12 0.96-2.12 2.12v18.17c0 1.16 0.97 2.11 2.12 2.11 1.18 0 2.14-0.95 2.14-2.11v-5.76h4.64l0.96 1.54c0.61 0.99 1.92 1.28 2.91 0.64 1.95-1.25 0.39-3.3 0.39-3.3 2.2-1.25 3.39-3.52 3.39-6.27 0-4.35-2.98-7.14-7.55-7.14h-6.88zm71.93 0c-1.15 0-2.11 0.96-2.11 2.12v18.17c0 1.16 0.96 2.11 2.11 2.11 1.19 0 2.15-0.95 2.15-2.11v-5.76h4.64l0.96 1.54c0.61 0.99 1.92 1.28 2.91 0.64 1.95-1.25 0.38-3.3 0.38-3.3 2.21-1.25 3.4-3.52 3.4-6.27 0-4.35-2.98-7.14-7.56-7.14h-6.88zm28.49 0c-0.84 0-1.57 0.49-1.92 1.22l-8.64 18.14c-0.48 1.06-0.04 2.34 1.02 2.85 1.06 0.48 2.3 0.03 2.82-1.02l2.01-4.22h10.75c0.74 0 1.38-0.39 1.76-0.97 0.74-1.08 0.16-2.01-0.19-2.75l-5.69-12.03c-0.36-0.73-1.12-1.22-1.92-1.22zm103.75 0c-1.19 0-2.15 0.93-2.15 2.12 0 1.18 0.96 2.11 2.15 2.11 1.15 0 2.11-0.93 2.11-2.11 0-1.19-0.96-2.12-2.11-2.12zm46.63 0c-1.15 0-2.11 0.96-2.11 2.12v10.85c0 5.98 3.94 10.01 9.76 10.01 6.72 0 9.76-5.18 9.76-10.01v-4.49c0-1.15-0.96-2.11-2.11-2.11-1.19 0-2.15 0.96-2.15 2.11v4.49c0 2.78-1.44 5.75-5.5 5.75-4.99 0-5.5-3.99-5.5-5.75v-10.85c0-1.16-0.96-2.12-2.15-2.12zm15.3 0c-1.19 0-2.15 0.96-2.15 2.12 0 1.18 0.96 2.14 2.15 2.14 1.15 0 2.11-0.96 2.11-2.14 0-1.16-0.96-2.12-2.11-2.12zm24.57 0c-1.19 0-2.15 0.93-2.15 2.12 0 1.18 0.96 2.11 2.15 2.11 1.15 0 2.11-0.93 2.11-2.11 0-1.19-0.96-2.12-2.11-2.12zm17.77 0c-1.15 0-2.11 0.96-2.11 2.12 0 1.18 0.96 2.14 2.11 2.14h4.64v16.03c0 1.16 0.93 2.11 2.12 2.11 1.18 0 2.11-0.95 2.11-2.11v-18.17c0-1.16-0.83-2.12-2.11-2.12h-6.76zm13.51 0c-1.19 0-2.15 0.96-2.15 2.12 0 1.18 0.96 2.14 2.15 2.14 1.15 0 2.11-0.96 2.11-2.14 0-1.16-0.96-2.12-2.11-2.12zm19.65 0c-1.19 0-2.11 0.96-2.11 2.12 0 1.18 0.92 2.14 2.11 2.14 1.18 0 2.11-0.96 2.11-2.14 0-1.16-0.93-2.12-2.11-2.12zm-13.56 0.01c-0.4-0.02-0.82 0.09-1.19 0.31-1 0.64-1.28 1.96-0.68 2.95l6.53 10.24-0.03 6.78c0 1.16 0.96 2.11 2.14 2.11 1.16 0 2.12-0.95 2.12-2.11v-6.85l3.04-4.76c0.64-1 0.35-2.31-0.64-2.95-0.99-0.61-2.31-0.32-2.95 0.67l-1.6 2.53-5.02-7.93c-0.38-0.62-1.04-0.97-1.72-0.99zm-210.79 0c-0.12 0.01-0.23 0.03-0.35 0.06-0.96 0.25-1.6 1.09-1.6 2.05v18.17c0 1.16 0.96 2.11 2.11 2.11 1.19 0 2.15-0.95 2.15-2.11v-10.85l5.95 11.85c0.38 0.7 1.09 1.11 1.86 1.11 0.76 0 1.47-0.41 1.85-1.08l6.24-12.07v4.67c0 1.16 0.96 2.12 2.11 2.12 1.19 0 2.15-0.96 2.15-2.12v-11.8c0-0.96-0.67-1.8-1.6-2.05-0.93-0.23-1.92 0.19-2.37 1.02l-8.35 15.46-8.13-15.42c-0.39-0.76-1.2-1.17-2.02-1.12zm30.81 0c-0.11 0.01-0.23 0.03-0.35 0.06-0.96 0.25-1.6 1.09-1.6 2.05v18.17c0 1.16 0.96 2.11 2.12 2.11 1.18 0 2.14-0.95 2.14-2.11v-10.85l5.95 11.85c0.39 0.7 1.09 1.11 1.86 1.11s1.47-0.41 1.85-1.08l6.24-12.07v4.67c0 1.16 0.96 2.12 2.12 2.12 1.18 0 2.14-0.96 2.14-2.12v-11.8c0-0.96-0.67-1.8-1.6-2.05-0.93-0.23-1.92 0.19-2.37 1.02l-8.35 15.46-8.13-15.42c-0.39-0.76-1.2-1.17-2.02-1.12zm-124.68 1.48c-0.41 0.03-0.8 0.17-1.14 0.43-2.88 2.28-4.55 5.6-4.55 9.25 0 6.53 5.28 11.81 11.78 11.81s11.81-5.28 11.81-11.81c0-3.65-1.67-6.97-4.55-9.25-0.92-0.7-2.27-0.54-2.97 0.39-0.74 0.89-0.58 2.24 0.35 2.98 1.86 1.44 2.91 3.55 2.91 5.88 0 4.16-3.39 7.55-7.55 7.55s-7.52-3.39-7.52-7.55c0-2.33 1.06-4.44 2.88-5.88 0.93-0.74 1.09-2.09 0.38-2.98-0.46-0.58-1.15-0.86-1.83-0.82zm-21.24 2.64h4.74c2.2 0 3.29 1.31 3.29 3.27 0 1.79-0.86 3.45-3.39 3.45h-4.64v-6.72zm71.94 0h4.73c2.21 0 3.3 1.31 3.3 3.27 0 1.79-0.86 3.45-3.39 3.45h-4.64v-6.72zm104.83 1.67c-1.15 0-2.11 0.96-2.11 2.11v12.38c0 1.16 0.96 2.11 2.11 2.11 1.19 0 2.15-0.95 2.15-2.11v-12.38c0-1.15-0.96-2.11-2.15-2.11zm121.75 0c-1.15 0-2.11 0.96-2.11 2.11v12.38c0 1.16 0.96 2.11 2.11 2.11 1.19 0 2.15-0.95 2.15-2.11v-12.38c0-1.15-0.96-2.11-2.15-2.11zm-200.24 1.25l3 6.27h-5.98l2.98-6.27zm-44.02 3.84c-1.19 0-2.15 0.95-2.15 2.11 0 1.18 0.96 2.14 2.15 2.14 1.15 0 2.11-0.96 2.11-2.14 0-1.16-0.96-2.11-2.11-2.11zm166.43 0c-1.18 0-2.14 0.95-2.14 2.11 0 1.18 0.96 2.14 2.14 2.14 1.16 0 2.11-0.96 2.11-2.14 0-1.16-0.95-2.11-2.11-2.11zm-237.49 0.22c-1.15 0-2.11 0.96-2.11 2.11 0 1.19 0.96 2.14 2.11 2.14 1.18 0 2.11-0.95 2.11-2.14 0-1.15-0.93-2.11-2.11-2.11zm27.65 7.01c-1.15 0-2.11 0.96-2.11 2.14 0 1.15 0.96 2.11 2.11 2.11 1.18 0 2.11-0.96 2.11-2.11 0-1.18-0.93-2.14-2.11-2.14zm71.94 0c-1.16 0-2.12 0.96-2.12 2.14 0 1.15 0.96 2.11 2.12 2.11 1.18 0 2.11-0.96 2.11-2.11 0-1.18-0.93-2.14-2.11-2.14zm24.09 0.03c-1.15 0-2.11 0.96-2.11 2.14 0 1.16 0.96 2.11 2.11 2.11 1.19 0 2.15-0.95 2.15-2.11 0-1.18-0.96-2.14-2.15-2.14zm28.55 0c-1.15 0-2.11 0.96-2.11 2.14 0 1.16 0.96 2.11 2.11 2.11 1.19 0 2.15-0.95 2.15-2.11 0-1.18-0.96-2.14-2.15-2.14zm30.82 0c-1.16 0-2.12 0.96-2.12 2.14 0 1.16 0.96 2.11 2.12 2.11 1.18 0 2.14-0.95 2.14-2.11 0-1.18-0.96-2.14-2.14-2.14z" fill="url(#gradient1)" stroke="url(#gradient2)" stroke-width="2" filter="url(#chrome)" />
</g>
</svg>